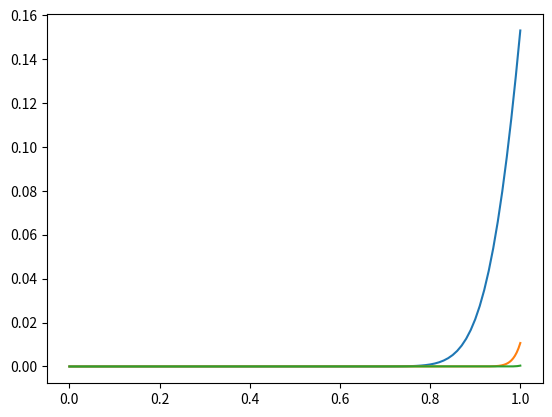

Python code for this plot: (Note: this script raises an exception after producing the figure.)
# -*- coding: utf-8 -*-
"""
Created on Thu Mar 31 12:51:16 2022

[redacted]
"""

import numpy as np
import matplotlib.pyplot as plt 

def f(p,u1,u2,t,h):
    u2[p] = u1[p] - t / h * (u1[p] - u1[p - 1])








m_lst = ["100", "500", "1000"]
N = 10000
t = 1 / N
for step in m_lst:
  M = int(step)
  h = 1 / M
  u0 = np.zeros(M + 1)
  u1 = np.zeros(M + 1)
  u2 = np.zeros(M + 1)
  for i in range(int(0.1/h), int(0.2/h) + 1):
      u1[i] = 1.
      u0[i] = 1.
  for m_step in range(0, N):
      for p in range(1, M+1):
        f(p, u1, u2, t, h) 
      u1 = u2
      u2 = np.zeros(M + 1)
  x_array = [i * h for i in range(M+1)]
  plt.plot(x_array, u1, label = step)
  
exact = np.zeros(M + 1)
for i in range(int(0.1/h + M*1), int(0.2/h + M*1)):
    exact[i] = 1 
    
plt.plot(x_array, exact)
plt.legend()
plt.show() 
